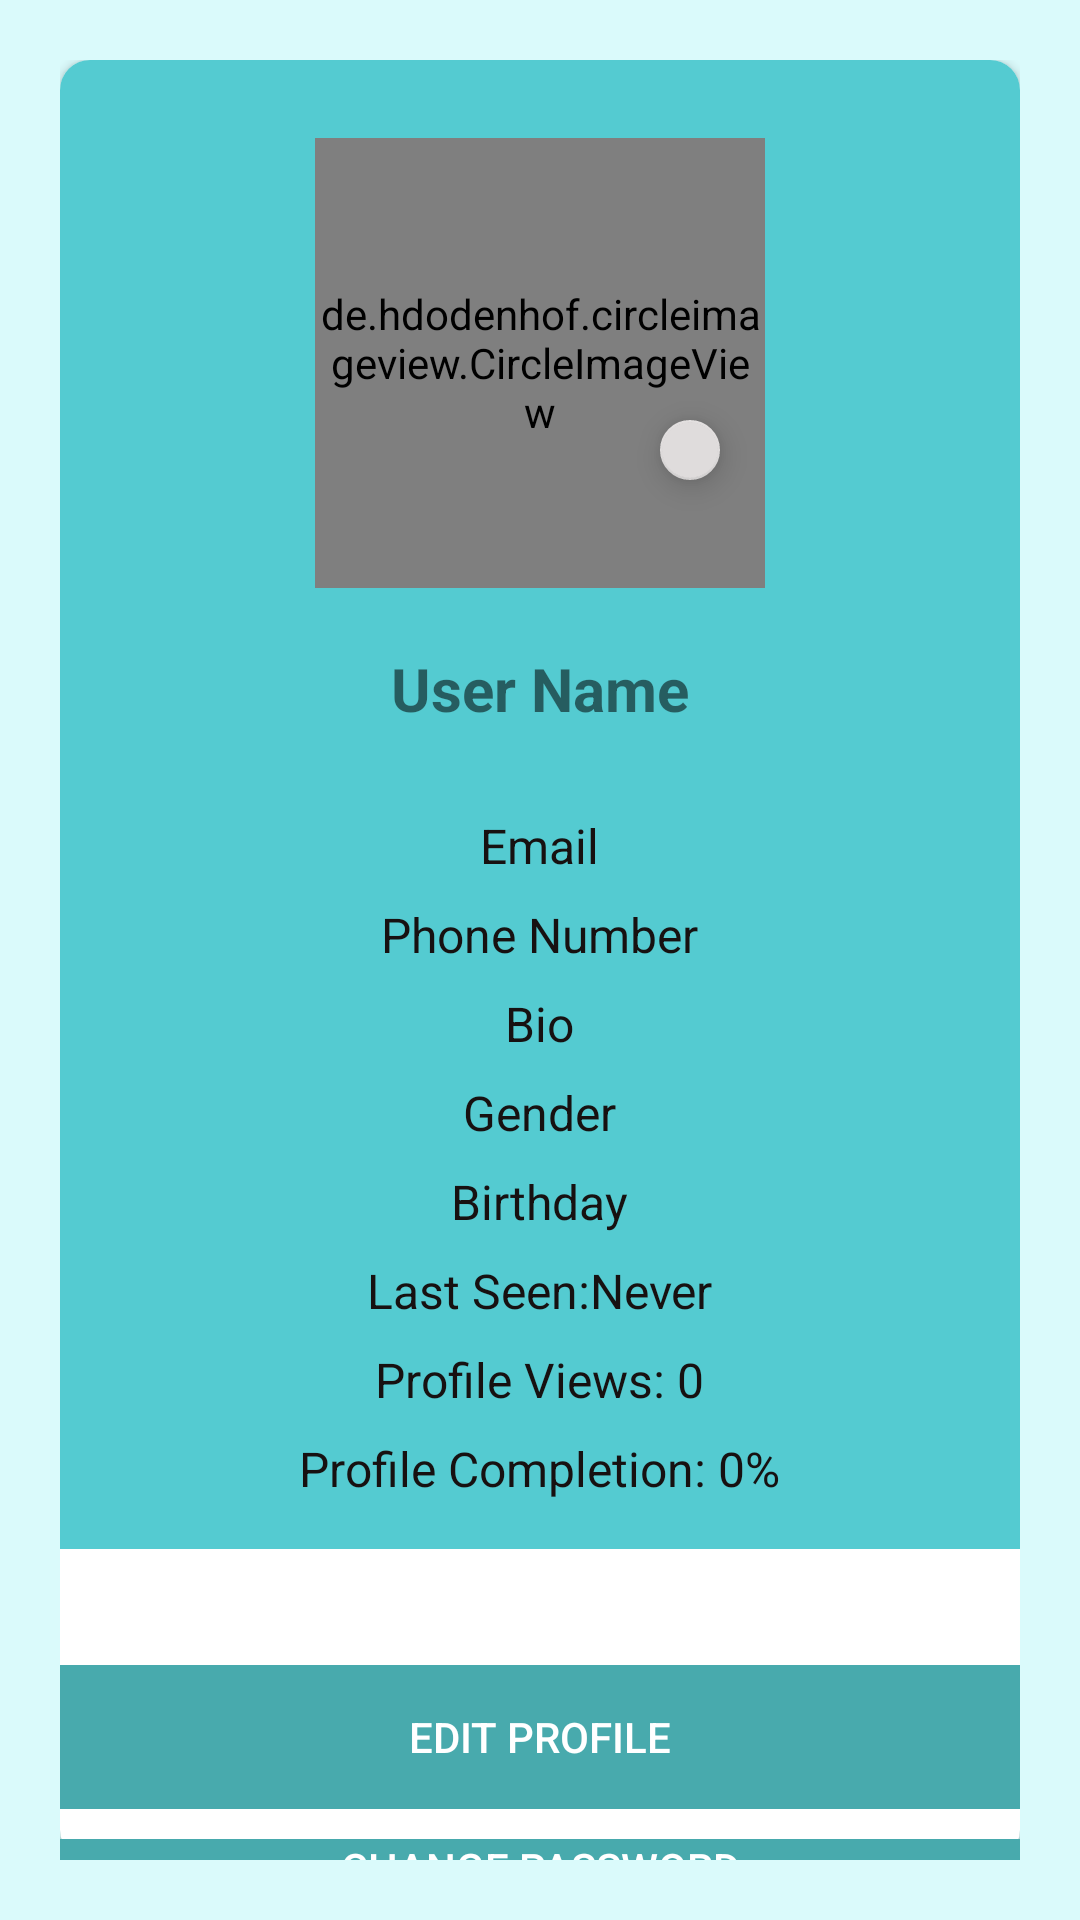

Android layout source for this screen:
<!-- AndroidManifest.xml: application theme Theme.UniTalk -->
<!-- res/layout/activity_profile.xml -->
<RelativeLayout xmlns:android="http://schemas.android.com/apk/res/android"
    xmlns:app="http://schemas.android.com/apk/res-auto"
    xmlns:tools="http://schemas.android.com/tools"
    android:layout_width="match_parent"
    android:layout_height="match_parent"
    android:background="#dafafb"
    android:padding="20dp"
    tools:context=".ProfileActivity">


    <androidx.cardview.widget.CardView
        cardElevation="10dp"
        android:layout_width="match_parent"
        android:layout_height="match_parent"
        android:background="#FFFFFF"
        app:cardBackgroundColor="#FFFFFF"
        app:cardCornerRadius="10dp">

        
        <com.google.android.material.floatingactionbutton.FloatingActionButton
            android:id="@+id/fab"
            android:layout_width="wrap_content"
            android:layout_height="wrap_content"
            android:layout_alignParentEnd="true"
            android:layout_alignParentBottom="true"

            android:layout_marginStart="200dp"
            android:layout_marginTop="120dp"
            android:layout_marginEnd="100dp"
            android:layout_marginBottom="100dp"
            app:backgroundTint="#DFDCDC"
            app:fabSize="normal"
            app:srcCompat="@drawable/ic_camera" />


        <RelativeLayout
            android:layout_width="match_parent"
            android:layout_height="wrap_content"
            android:background="#54CBD1"
            android:padding="16dp">

            <ImageView
                android:id="@+id/back_button"
                android:layout_width="24dp"
                android:layout_height="24dp"
                android:src="@drawable/icon_back"
                android:contentDescription="Back Button"
                android:layout_alignParentStart="true"
                android:layout_marginTop="8dp"
                android:layout_marginStart="8dp"
                android:clickable="true"
                android:focusable="true" />

            <de.hdodenhof.circleimageview.CircleImageView
                android:id="@+id/profile_frag_image"
                android:layout_width="150dp"
                android:layout_height="150dp"
                android:layout_centerHorizontal="true"
                android:layout_marginTop="10dp"
                android:src="@drawable/person_icon"
                app:civ_border_color="@android:color/black"
                app:civ_border_width="1dp" />


            <TextView
                android:id="@+id/username_profile_frag"
                android:layout_width="wrap_content"
                android:layout_height="wrap_content"
                android:layout_below="@id/profile_frag_image"
                android:layout_centerHorizontal="true"
                android:layout_margin="20dp"
                android:text="User Name"
                android:textSize="20sp"
                android:textStyle="bold" />

            <TextView
                android:id="@+id/emailTextView"
                android:layout_width="wrap_content"
                android:layout_height="wrap_content"
                android:layout_below="@id/username_profile_frag"
                android:layout_centerHorizontal="true"
                android:layout_marginTop="8dp"
                android:text="Email"
                android:textColor="#171111"
                android:textSize="16sp" />

            <TextView
                android:id="@+id/phoneNumberTextView"
                android:layout_width="wrap_content"
                android:layout_height="wrap_content"
                android:layout_below="@id/emailTextView"
                android:layout_centerHorizontal="true"
                android:layout_marginTop="8dp"
                android:text="Phone Number"
                android:textColor="#171111"
                android:textSize="16sp" />

            <TextView
                android:id="@+id/bioTextView"
                android:layout_width="wrap_content"
                android:layout_height="wrap_content"
                android:layout_below="@id/phoneNumberTextView"
                android:layout_centerHorizontal="true"
                android:layout_marginTop="8dp"
                android:text="Bio"
                android:textColor="#171111"
                android:textSize="16sp" />



            <TextView
                android:id="@+id/genderTextView"
                android:layout_width="wrap_content"
                android:layout_height="wrap_content"
                android:layout_below="@id/bioTextView"
                android:layout_centerHorizontal="true"
                android:layout_marginTop="8dp"
                android:text="Gender"
                android:textColor="#171111"
                android:textSize="16sp" />

            <TextView
                android:id="@+id/birthdayTextView"
                android:layout_width="wrap_content"
                android:layout_height="wrap_content"
                android:layout_below="@id/genderTextView"
                android:layout_centerHorizontal="true"
                android:layout_marginTop="8dp"
                android:text="Birthday"
                android:textColor="#171111"
                android:textSize="16sp" />

            <TextView
                android:id="@+id/lastSeenTextView"
                android:layout_width="wrap_content"
                android:layout_height="wrap_content"
                android:layout_below="@id/birthdayTextView"
                android:layout_centerHorizontal="true"
                android:layout_marginTop="8dp"
                android:text="Last Seen:Never"
                android:textColor="#171111"
                android:textSize="16sp" />



            <TextView
                android:id="@+id/profileViewsTextView"
                android:layout_width="wrap_content"
                android:layout_height="wrap_content"
                android:layout_below="@id/lastSeenTextView"
                android:layout_centerHorizontal="true"
                android:layout_marginTop="8dp"
                android:text="Profile Views: 0"
                android:textColor="#171111"
                android:textSize="16sp" />

            <TextView
                android:id="@+id/profileCompletionTextView"
                android:layout_width="wrap_content"
                android:layout_height="wrap_content"
                android:layout_below="@id/profileViewsTextView"
                android:layout_centerHorizontal="true"
                android:layout_marginTop="8dp"
                android:text="Profile Completion: 0%"
                android:textColor="#171111"
                android:textSize="16sp" />


        </RelativeLayout>


    </androidx.cardview.widget.CardView>

    <Button
        android:id="@+id/editProfileButton"
        android:layout_width="match_parent"
        android:layout_height="wrap_content"
        android:layout_below="@id/profileViewsTextView"
        android:layout_centerHorizontal="true"
        android:layout_marginTop="535dp"
        android:background="#48AAAD"
        android:text="Edit Profile"
        android:textColor="#FFFFFF"
        tools:ignore="NotSibling" />

    <Button
        android:id="@+id/logoutButton"
        android:layout_width="match_parent"
        android:layout_height="wrap_content"
        android:layout_below="@id/changePasswordButton"
        android:layout_centerHorizontal="true"
        android:layout_marginTop="10dp"
        android:background="#48AAAD"
        android:text="Logout"
        android:textColor="#FFFFFF" />

    <Button
        android:id="@+id/changePasswordButton"
        android:layout_width="match_parent"
        android:layout_height="wrap_content"
        android:layout_below="@id/editProfileButton"
        android:layout_centerHorizontal="true"
        android:layout_marginTop="10dp"
        android:background="#48AAAD"
        android:text="Change Password"
        android:textColor="#FFFFFF" />


</RelativeLayout>
<!-- resources referenced by this layout -->
<resources>
  <!-- drawable ic_camera (drawable) -->
  <?xml version="1.0" encoding="utf-8"?>
  <vector xmlns:android="http://schemas.android.com/apk/res/android"
      xmlns:tools="http://schemas.android.com/tools"
      android:width="24dp"
      android:height="24dp"
      android:viewportWidth="24"
      android:viewportHeight="24"
      tools:ignore="MissingDefaultResource">
      <path
          android:fillColor="#000000"
          android:pathData="M12,7C8.69,7 6,9.69 6,13C6,16.31 8.69,19 12,19C15.31,19 18,16.31 18,13C18,9.69 15.31,7 12,7M12,17C10.34,17 9,15.66 9,14C9,12.34 10.34,11 12,11C13.66,11 15,12.34 15,14C15,15.66 13.66,17 12,17M21,5H18.5L17.5,3.5C17.3,3.2 17,3 16.5,3H7.5C7,3 6.7,3.2 6.5,3.5L5.5,5H4C2.89,5 2,5.9 2,7V17C2,18.1 2.89,19 4,19H20C21.1,19 22,18.1 22,17V7C22,5.9 21.1,5 20,5M4,7C4,6.45 4.45,6 5,6H19C19.55,6 20,6.45 20,7V17C20,17.55 19.55,18 19,18H5C4.45,18 4,17.55 4,17V7Z"/>
  </vector>
  <style name="Theme.UniTalk" parent="Theme.MaterialComponents.DayNight.NoActionBar">
          
          <item name="colorPrimary">@color/my_primary</item>
          <item name="colorPrimaryVariant">@color/my_primary</item>
          <item name="colorOnPrimary">@color/white</item>
          
          <item name="colorSecondary">@color/my_secondary</item>
          <item name="colorSecondaryVariant">@color/my_secondary</item>
          <item name="colorOnSecondary">@color/black</item>
          
          <item name="android:statusBarColor">?attr/colorPrimaryVariant</item>
          
          <item name="android:windowBackground">@color/white</item>
      </style>
  <color name="my_primary">#48AAAD</color>
  <color name="white">#FFFFFFFF</color>
  <color name="my_secondary">#FFFFFF</color>
  <color name="black">#FF000000</color>
</resources>
